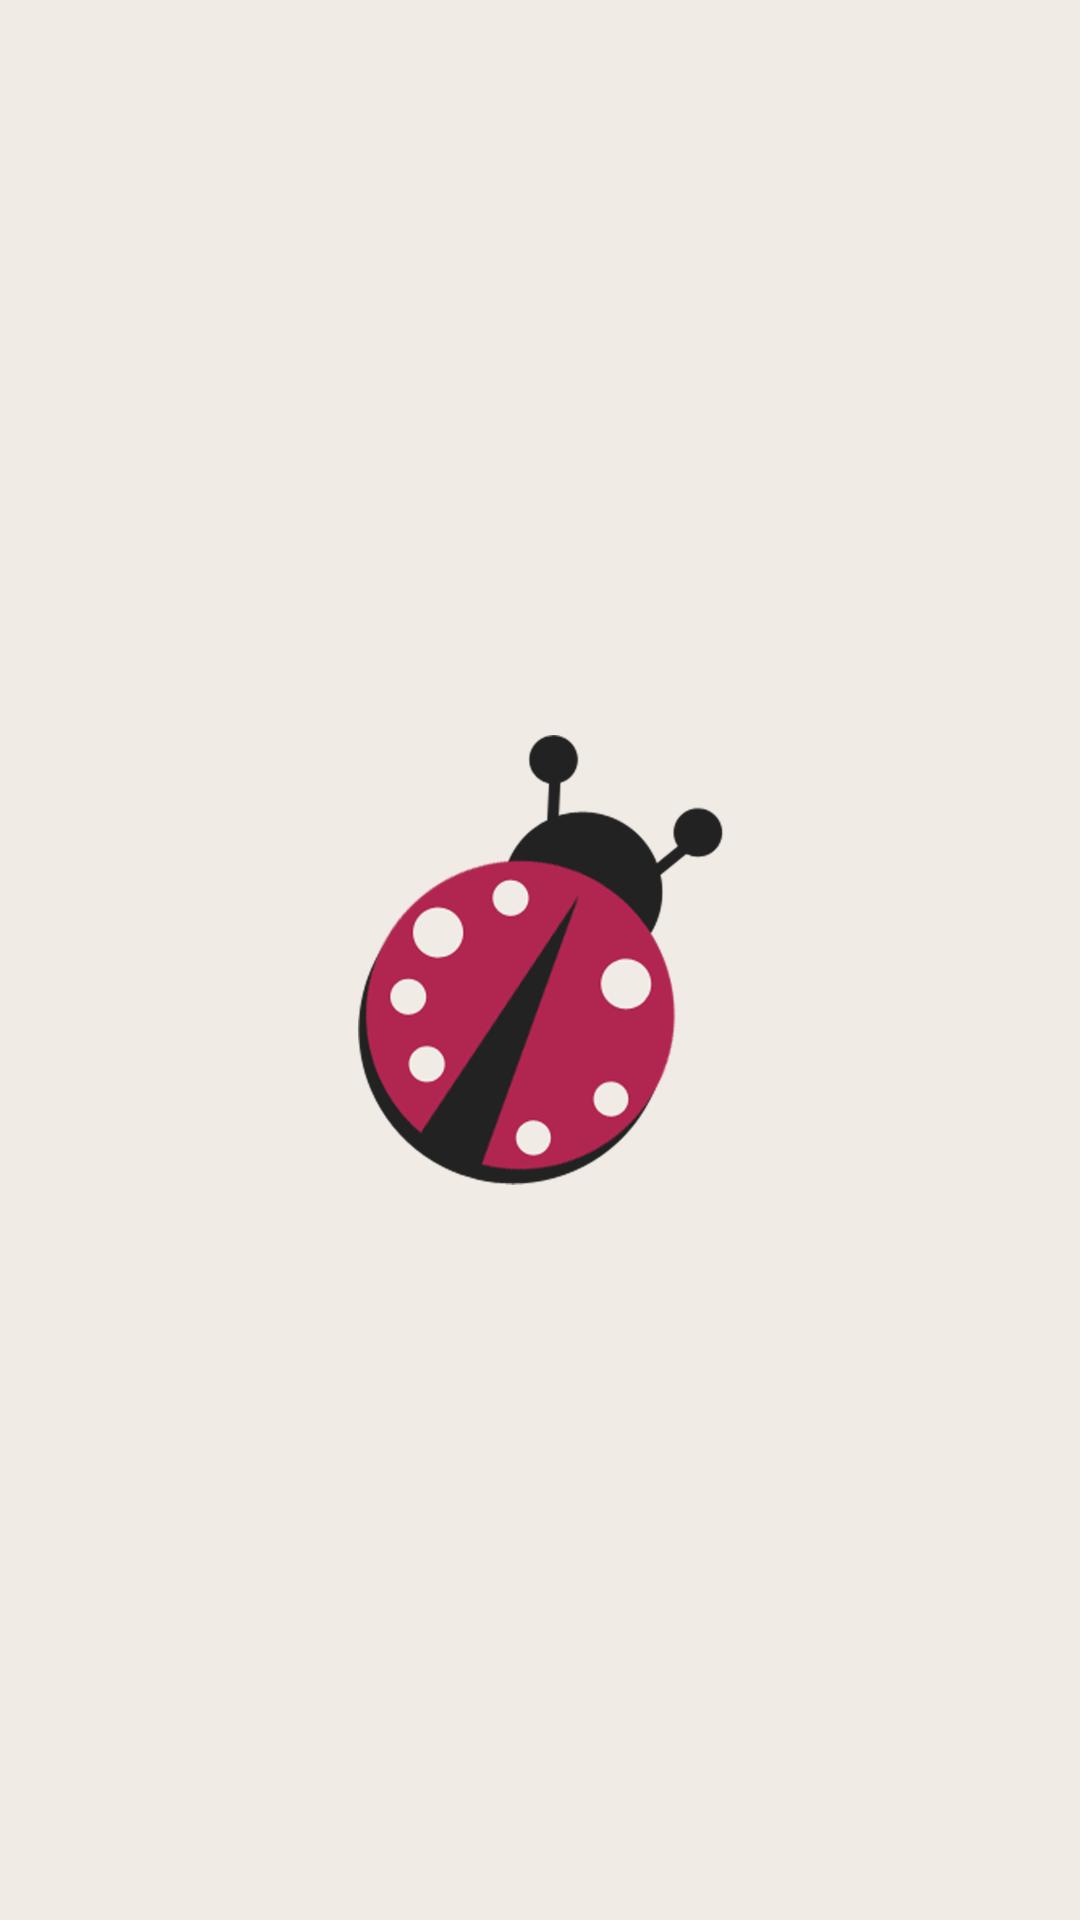

Produce the Android XML layout that renders to this screen, including the resource entries it uses.
<!-- AndroidManifest.xml: application theme AppTheme -->
<!-- res/layout/activity_main.xml -->
<?xml version="1.0" encoding="utf-8"?>
<RelativeLayout xmlns:android="http://schemas.android.com/apk/res/android"
    xmlns:tools="http://schemas.android.com/tools"
    android:layout_width="match_parent"
    android:layout_height="match_parent"
    tools:context=".MainActivity"
    android:background="@color/white">
    <ImageView
        android:id="@+id/preloader"
        android:layout_width="150dp"
        android:layout_height="150dp"
        android:layout_centerHorizontal="true"
        android:layout_centerVertical="true"
        android:src="@drawable/logo"
        android:contentDescription="@string/app_name"/>
</RelativeLayout>
<!-- resources referenced by this layout -->
<resources>
  <color name="white">#f0ebe5</color>
  <!-- drawable logo: png bitmap (drawable, 128807 bytes) -->
  <string name="app_name">InsectRecognition</string>
  <style name="AppTheme" parent="Theme.AppCompat.Light.NoActionBar">
          <item name="android:windowNoTitle">true</item>
          <item name="colorPrimary">@color/colorPrimary</item>
          <item name="colorPrimaryDark">@color/colorPrimaryDark</item>
          <item name="colorAccent">@color/colorAccent</item>
  
      </style>
  <color name="colorPrimary">#3F51B5</color>
  <color name="colorPrimaryDark">#303F9F</color>
  <color name="colorAccent">#FF4081</color>
</resources>
